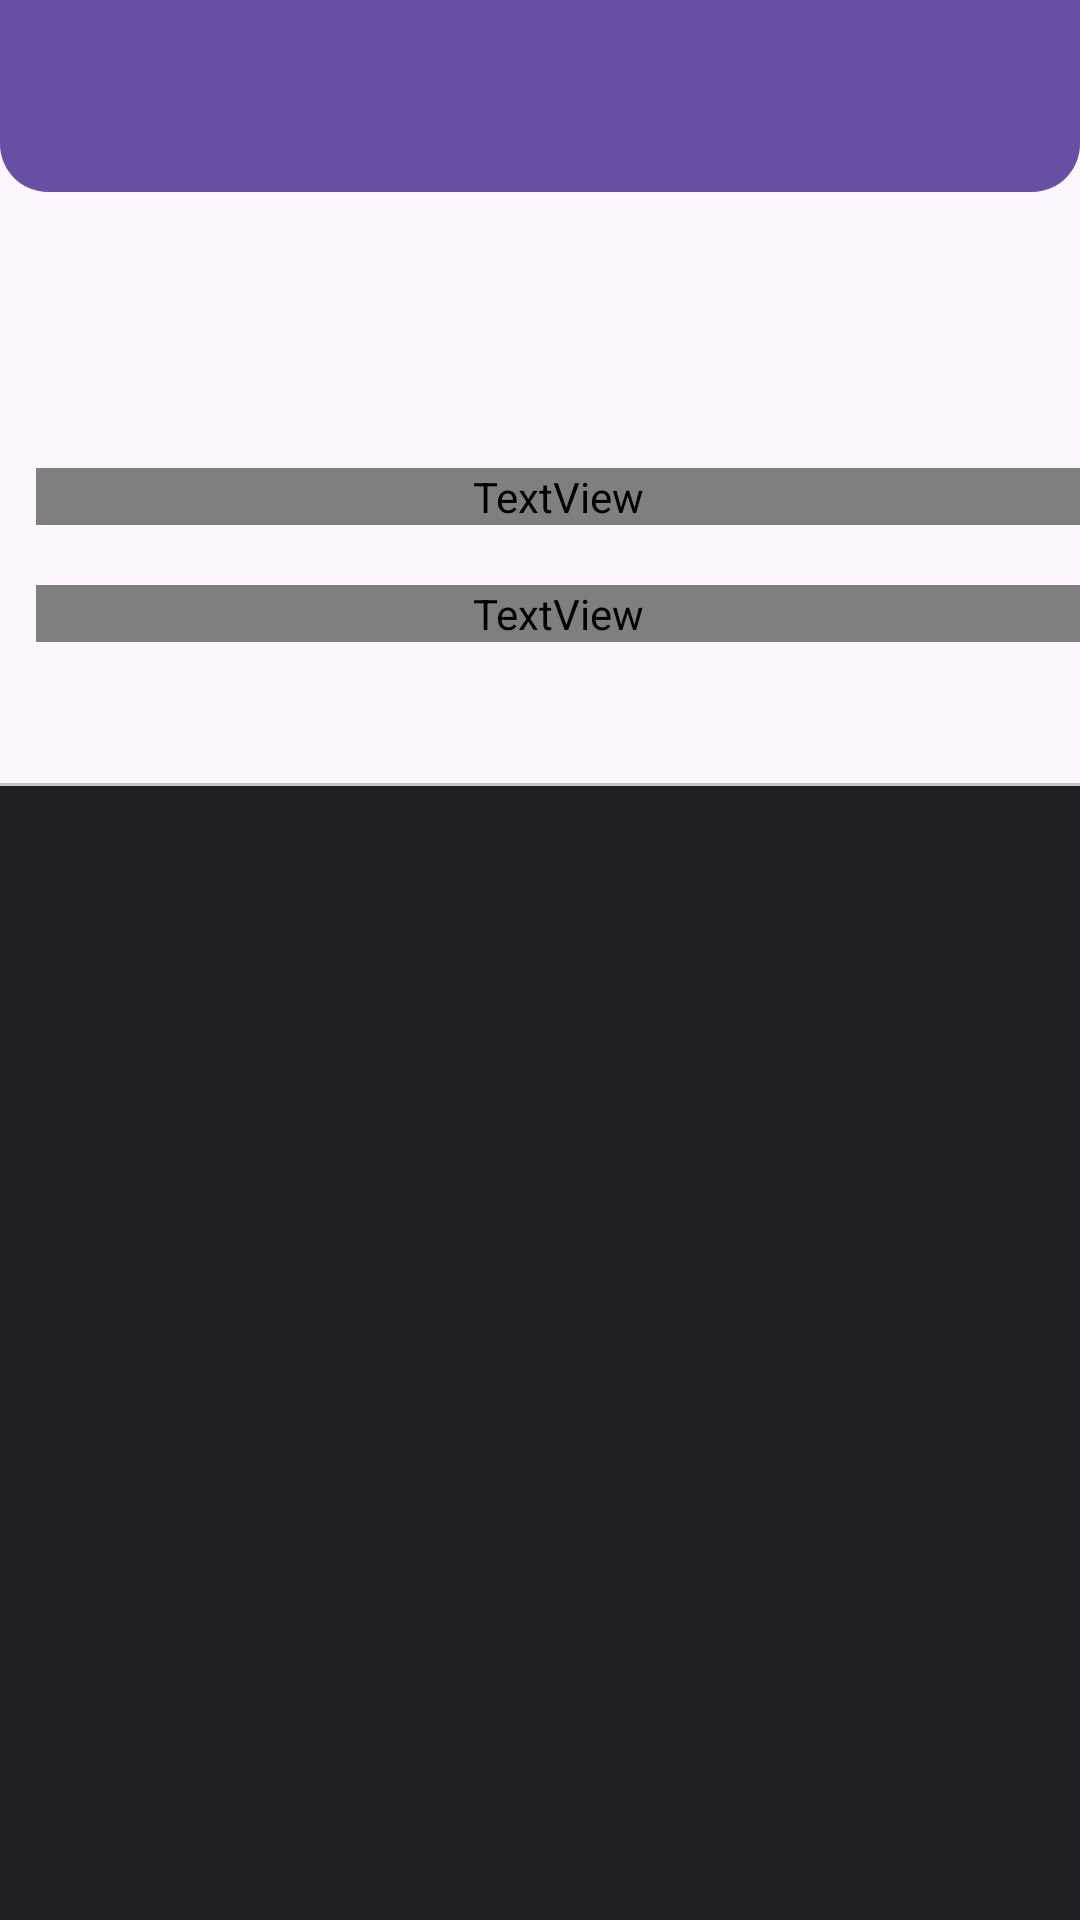

The Android layout XML behind this screen, and the referenced resources:
<!-- AndroidManifest.xml: application theme SplashTheme -->
<!-- res/layout/activity_repository.xml -->
<?xml version="1.0" encoding="utf-8"?>
<androidx.coordinatorlayout.widget.CoordinatorLayout
    xmlns:android="http://schemas.android.com/apk/res/android"
    xmlns:app="http://schemas.android.com/apk/res-auto"
    xmlns:tools="http://schemas.android.com/tools"
    android:layout_width="match_parent"
    android:layout_height="match_parent"
    android:fitsSystemWindows="true"
    android:clipToPadding="true"
    tools:context=".ui.activity.ProfileActivity">

    <com.google.android.material.appbar.AppBarLayout
        android:id="@+id/app_bar"
        android:layout_width="match_parent"
        android:layout_height="wrap_content"
        android:fitsSystemWindows="true"
        android:theme="?appbar_theme">

        <com.google.android.material.appbar.CollapsingToolbarLayout
            android:id="@+id/toolbar_layout"
            android:layout_width="match_parent"
            android:layout_height="wrap_content"
            android:fitsSystemWindows="true"
            app:contentScrim="?attr/colorPrimary"
            app:layout_scrollFlags="scroll|exitUntilCollapsed"
            app:collapsedTitleGravity="start"
            app:expandedTitleGravity="top"
            app:expandedTitleMarginStart="@dimen/spacing_x_large"
            app:expandedTitleMarginTop="80dp"
            app:expandedTitleTextAppearance="@style/Toolbar.Expand.TitleText"
            android:paddingTop="0dp">

            <androidx.appcompat.widget.AppCompatImageView
                android:id="@+id/user_avatar_bg"
                android:layout_width="match_parent"
                android:layout_height="match_parent"
                app:layout_collapseMode="parallax"
                app:layout_collapseParallaxMultiplier="0.5"
                android:fitsSystemWindows="true"
                android:scaleType="centerCrop"/>

            +

            <androidx.appcompat.widget.AppCompatImageView
                android:layout_width="match_parent"
                android:layout_height="match_parent"
                android:background="?color_primary_blur"
                android:fitsSystemWindows="true"
                app:layout_collapseMode="parallax" />

            <RelativeLayout
                android:layout_width="match_parent"
                android:layout_height="wrap_content"
                android:layout_gravity="start|top"
                android:paddingStart="@dimen/spacing_normal"
                android:paddingEnd="@dimen/spacing_normal"
                android:paddingBottom="@dimen/spacing_normal"
                android:layout_marginTop="120dp">

            </RelativeLayout>

            <androidx.appcompat.widget.Toolbar
                android:id="@+id/toolbar"
                android:layout_width="match_parent"
                android:layout_height="?attr/actionBarSize"
                android:background="@drawable/toolbar_background"
                app:layout_collapseMode="pin"
                app:popupTheme="?popup_theme"/>

        </com.google.android.material.appbar.CollapsingToolbarLayout>

        <TextView
            android:id="@+id/desc"
            android:layout_width="match_parent"
            android:layout_height="wrap_content"
            android:layout_marginStart="@dimen/spacing_normal"
            android:layout_marginTop="@dimen/spacing_x_large"
            android:ellipsize="end"
            android:maxLines="4"
            android:textColor="?title_color"
            android:textSize="@dimen/text_small"
            android:layout_marginBottom="20dp"
            app:layout_scrollFlags="scroll"/>

        <TextView
            android:id="@+id/info"
            android:layout_width="match_parent"
            android:layout_height="wrap_content"
            android:layout_marginStart="@dimen/spacing_normal"
            android:gravity="center_vertical"
            android:textColor="?title_color"
            android:textSize="@dimen/text_small"
            android:transitionName="issueTitle"
            app:layout_scrollFlags="scroll" />

        <com.google.android.material.tabs.TabLayout
            android:id="@+id/tab_layout"
            android:layout_width="match_parent"
            android:layout_height="wrap_content"
            android:visibility="visible"
            app:tabTextAppearance="@style/TextAppearance.Design.Tab"
            app:tabSelectedTextColor="?title_color" />

    </com.google.android.material.appbar.AppBarLayout>

    <androidx.coordinatorlayout.widget.CoordinatorLayout
        android:layout_width="match_parent"
        android:layout_height="match_parent"
        app:layout_behavior="@string/appbar_scrolling_view_behavior">

        <androidx.viewpager.widget.ViewPager
            android:id="@+id/view_pager"
            android:layout_width="match_parent"
            android:layout_height="match_parent" />

        <ProgressBar
            android:id="@+id/loader"
            style="@style/Widget.AppCompat.ProgressBar.Horizontal"
            android:layout_width="match_parent"
            android:layout_height="wrap_content"
            android:layout_gravity="top"
            android:indeterminate="true"
            android:paddingEnd="@dimen/spacing_large"
            android:paddingStart="@dimen/spacing_large"
            android:visibility="gone"/>

    </androidx.coordinatorlayout.widget.CoordinatorLayout>

</androidx.coordinatorlayout.widget.CoordinatorLayout>
<!-- resources referenced by this layout -->
<resources>
  <dimen name="spacing_large">16dp</dimen>
  <dimen name="spacing_normal">12dp</dimen>
  <dimen name="spacing_x_large">24dp</dimen>
  <dimen name="text_small">14sp</dimen>
  <!-- drawable toolbar_background (drawable) -->
  <?xml version="1.0" encoding="utf-8"?>
  <shape xmlns:android="http://schemas.android.com/apk/res/android"
      android:shape="rectangle">
      <corners 
          android:topLeftRadius="0dp"
          android:topRightRadius="0dp"
          android:bottomLeftRadius="16dp"
          android:bottomRightRadius="16dp" />
      <solid android:color="?colorPrimary" />
  </shape>
  <style name="Toolbar.Expand.TitleText" parent="TextAppearance.Material3.HeadlineMedium">
          <item name="android:textSize">22sp</item>
      </style>
  <style name="SplashTheme" parent="Theme.Material3.DayNight.NoActionBar">
          <item name="android:statusBarColor">@color/transparent</item>
          <item name="android:windowBackground">@color/amoled_dark_card_background</item>
      </style>
  <color name="transparent">#00FFFFFF</color>
  <color name="amoled_dark_card_background">#1e2023</color>
</resources>
